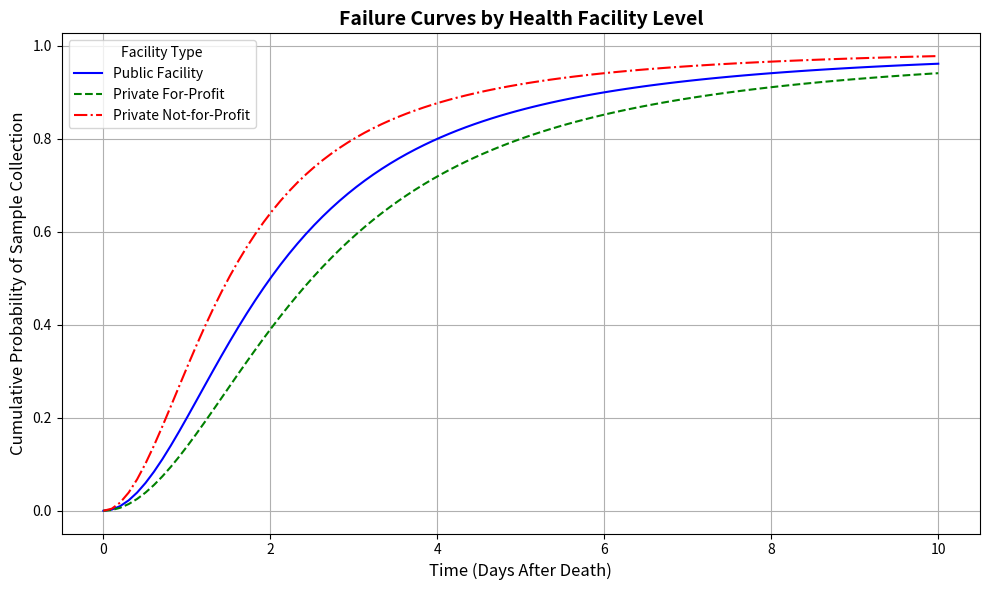

Source code (Python):
import matplotlib.pyplot as plt
import numpy as np

# Sample survival data for illustrative purposes
time = np.linspace(0, 10, 100)
failure_public = 1 - (1 / (1 + (time/2)**2))
failure_pfp = 1 - (1 / (1 + (time/2.5)**2))
failure_pnfp = 1 - (1 / (1 + (time/1.5)**2))

plt.figure(figsize=(10, 6))
plt.plot(time, failure_public, label='Public Facility', linestyle='-', color='blue')
plt.plot(time, failure_pfp, label='Private For-Profit', linestyle='--', color='green')
plt.plot(time, failure_pnfp, label='Private Not-for-Profit', linestyle='-.', color='red')

plt.xlabel('Time (Days After Death)', fontsize=12)
plt.ylabel('Cumulative Probability of Sample Collection', fontsize=12)
plt.title('Failure Curves by Health Facility Level', fontsize=14, fontweight='bold')
plt.grid(True)
plt.legend(title='Facility Type')
plt.tight_layout()
plt.show()
